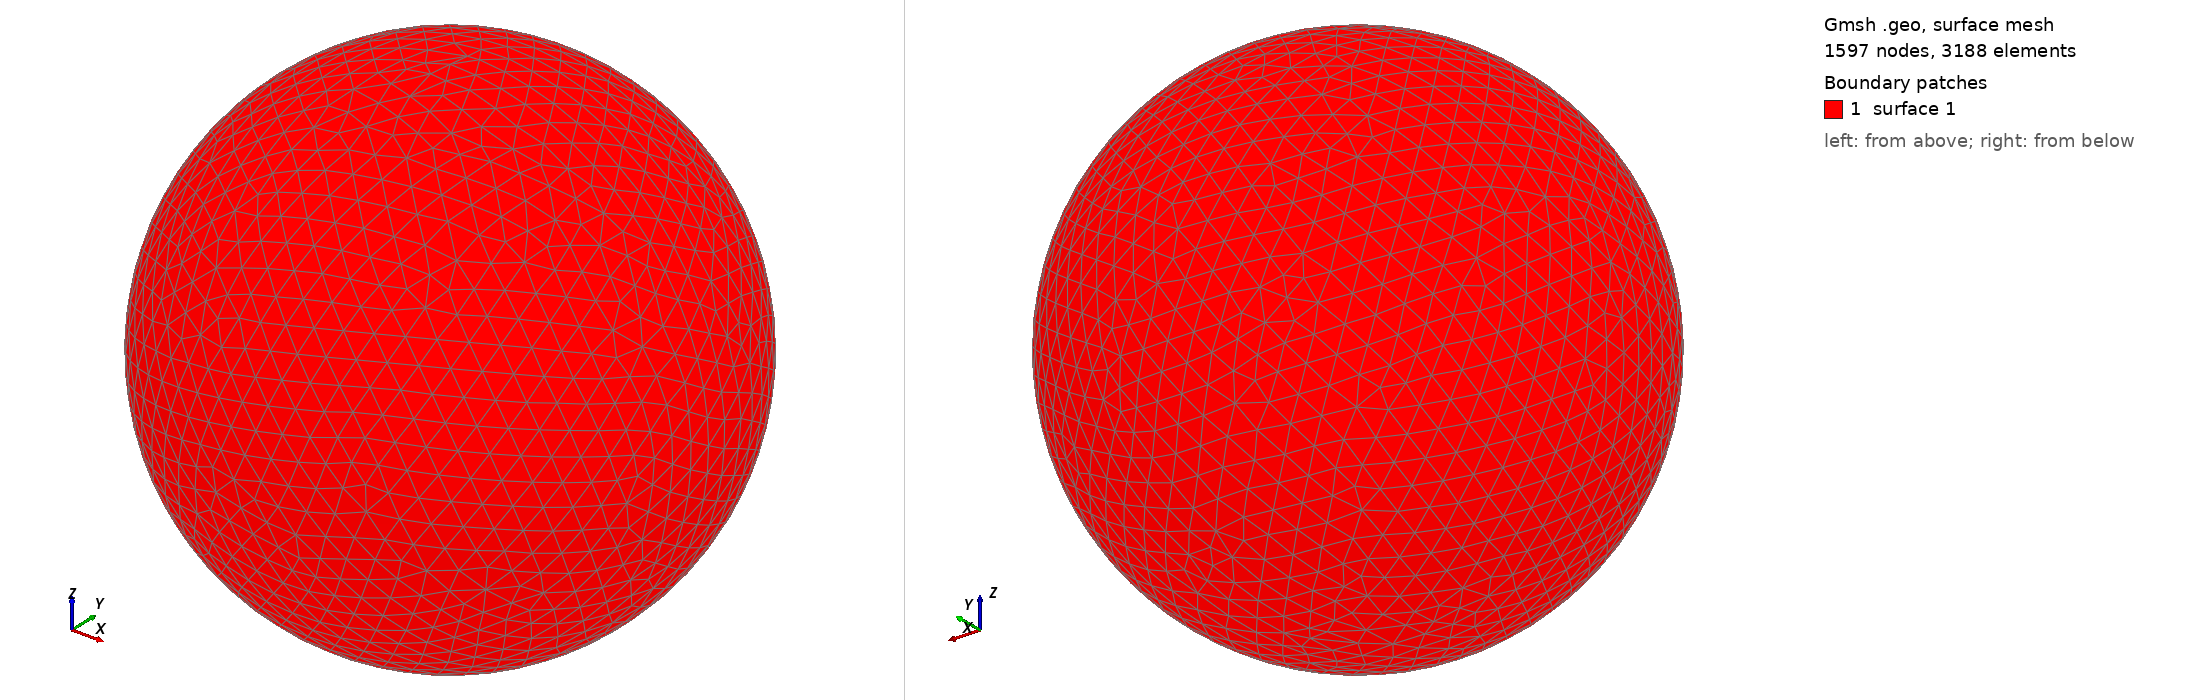

Gmsh geometry script, surface-meshed: 1597 nodes, 3188 surface elements. Boundary patches (legend numbers): 1 surface 1. Left view from above one corner, right view from below the opposite corner. The script declares no physical surfaces, so the legend lists its geometric surfaces. The drawing asked Gmsh for element sizes between 1% and 20% of the model's largest extent; the script's own settings can give other sizes.

=== shot0581.geo (drawn) ===
SetFactory("OpenCASCADE");
Point(1) = {0,0,0,0};
Sphere(1) = {0,0,0,0.00622000};
MeshSize{ PointsOf{ Surface{:}; } } = 0.000622000;
Mesh.ElementOrder=1;
Mesh.Format=39;
